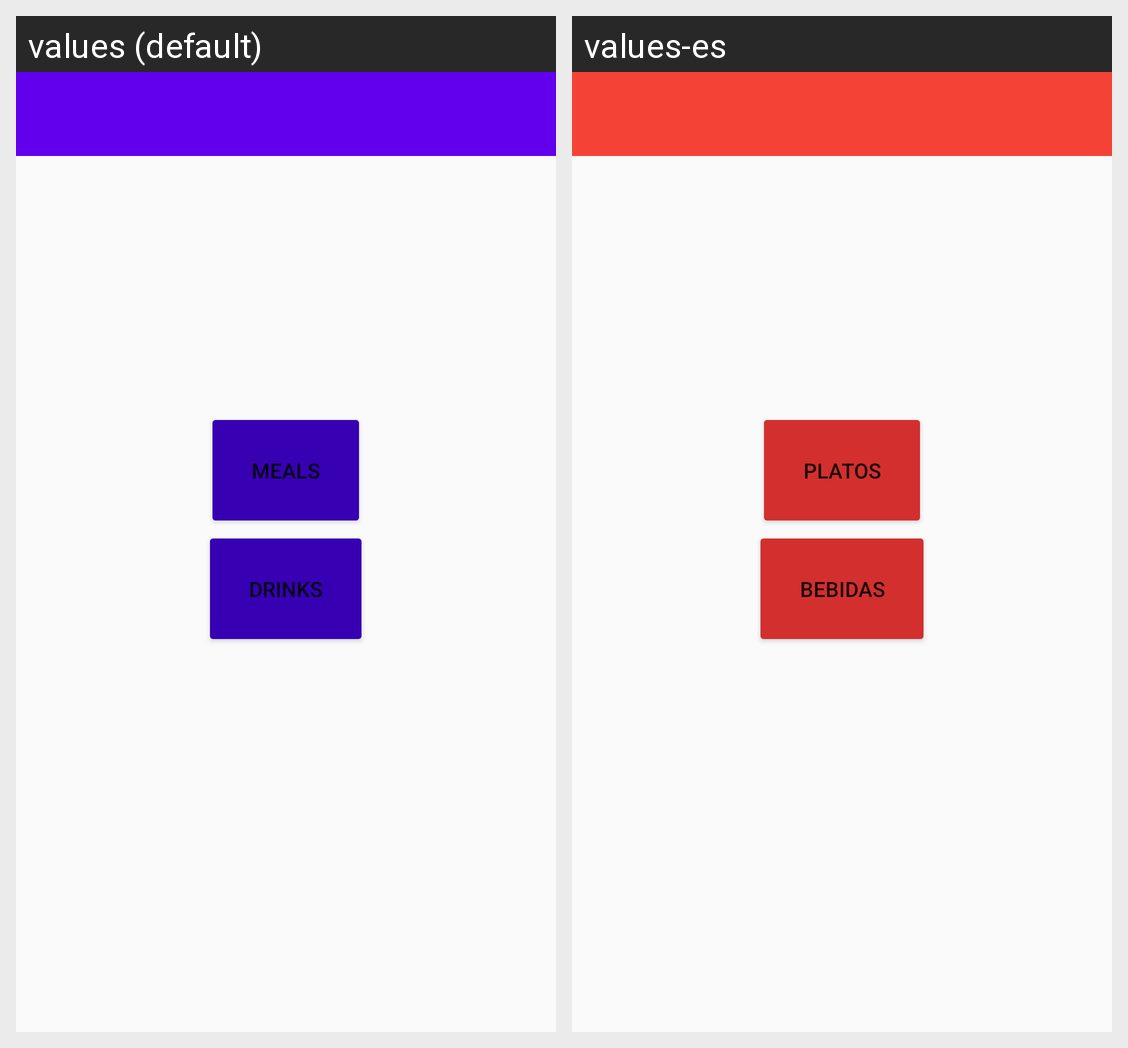

This grid shows one Android layout under two languages. Give, for every string resource on the screen, its name, the default text and each shown locale's text.
Android screen res/layout/activity_menurest.xml rendered under 2 locales, left to right: values (default), values-es. Device: Nexus 5 (rendered at 1080×1920; each locale shown at half size, 540×960, under a caption strip naming it); theme AppTheme.
Strings drawn on this screen, with the default value and each locale's value (text and hints the layout hard-codes, and strings that could not be matched under every locale, appear in the picture but are not listed):

bot_platos
  values: Meals
  values-es: Platos

bot_bebidas
  values: Drinks
  values-es: Bebidas
